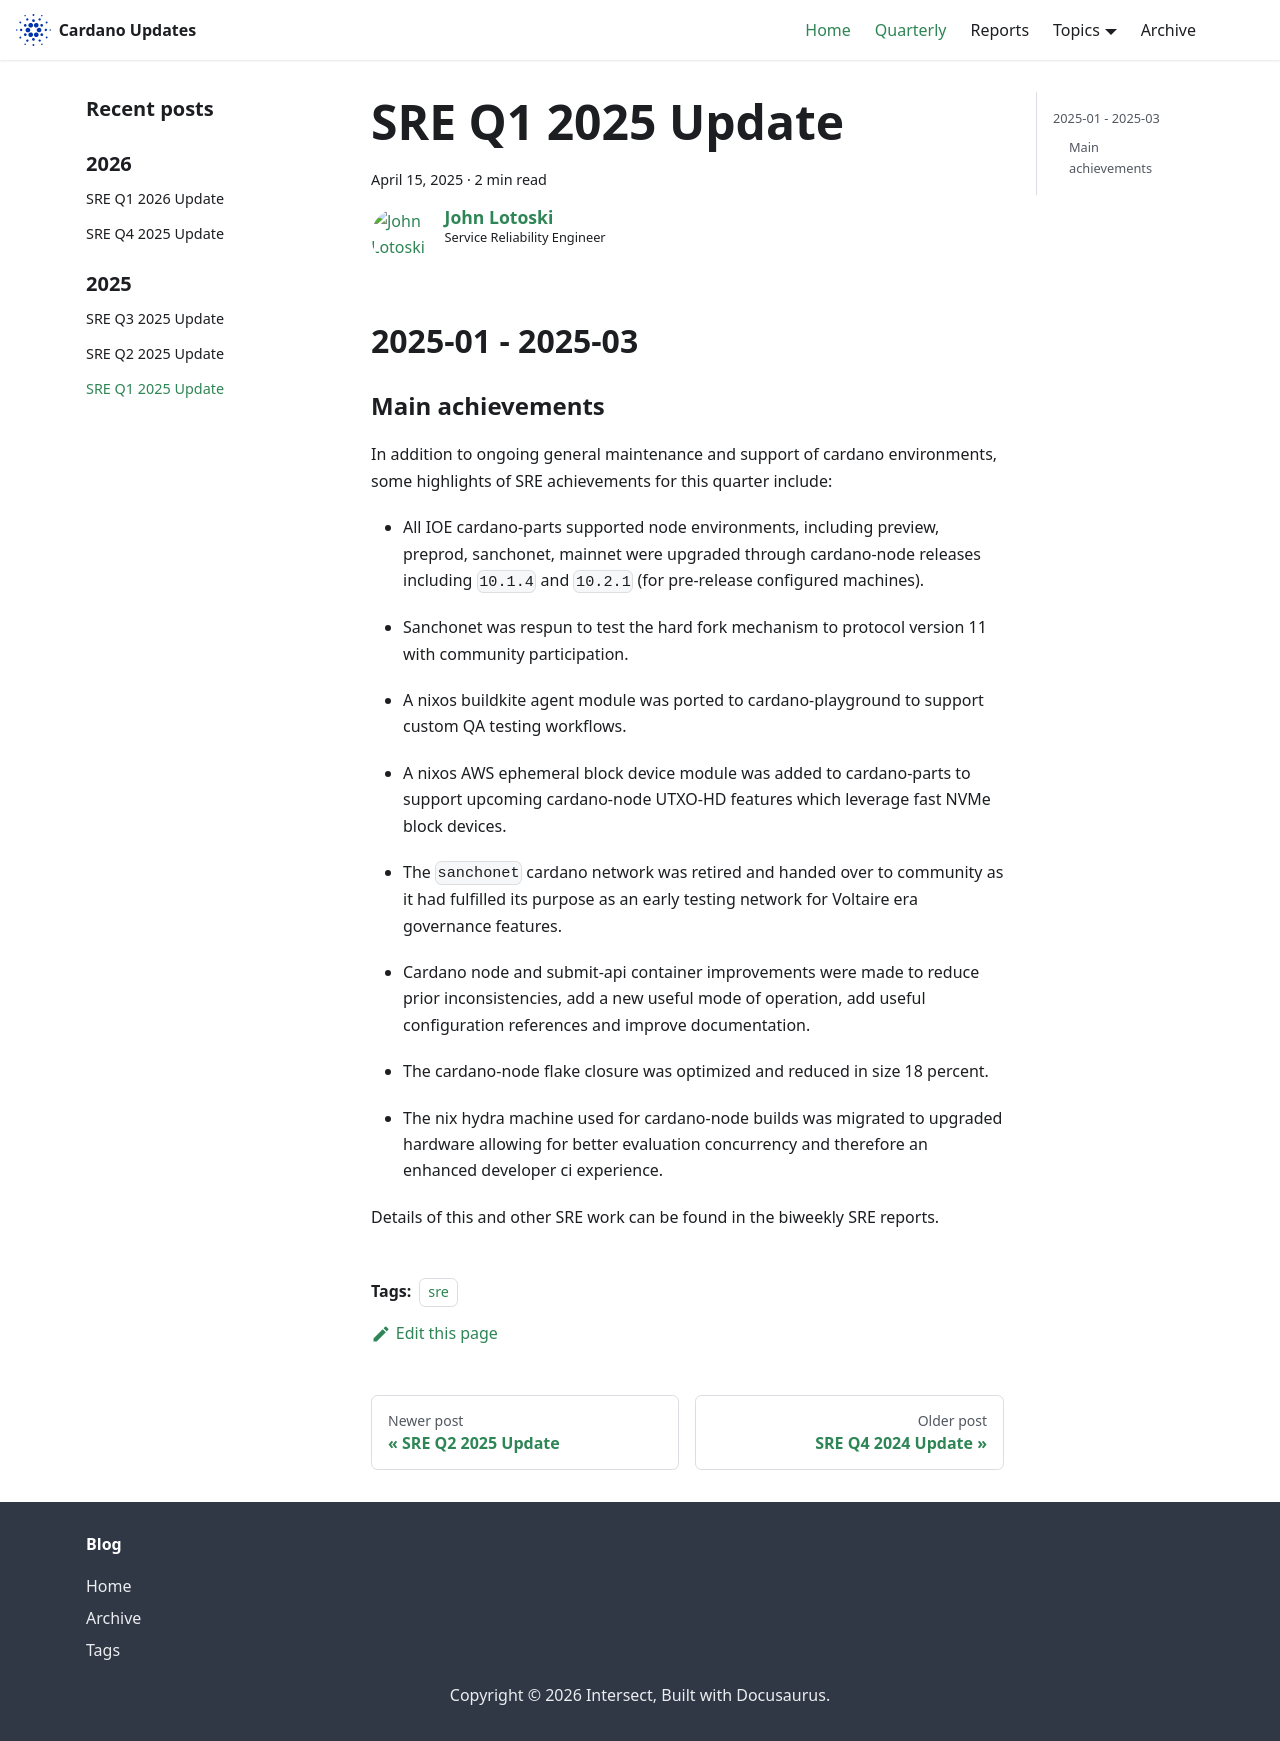

repository: IntersectMBO/cardano-updates · page: quarterly/2025-Q1-sre/index.html · generator: docusaurus

---
title: SRE Q1 2025 Update
slug: 2025-Q1-sre
authors: johnalotoski
tags: [sre]
hide_table_of_contents: false
---

## 2025-01 - 2025-03

### Main achievements

In addition to ongoing general maintenance and support of cardano environments,
some highlights of SRE achievements for this quarter include:

* All IOE cardano-parts supported node environments, including preview,
preprod, sanchonet, mainnet were upgraded through cardano-node releases
including `10.1.4` and `10.2.1` (for pre-release configured machines).

* Sanchonet was respun to test the hard fork mechanism to protocol version 11
with community participation.

* A nixos buildkite agent module was ported to cardano-playground to support
custom QA testing workflows.

* A nixos AWS ephemeral block device module was added to cardano-parts
to support upcoming cardano-node UTXO-HD features which leverage fast NVMe block
devices.

* The `sanchonet` cardano network was retired and handed over to community as
it had fulfilled its purpose as an early testing network for Voltaire era
governance features.

* Cardano node and submit-api container improvements were made to reduce prior
inconsistencies, add a new useful mode of operation, add useful configuration
references and improve documentation.

* The cardano-node flake closure was optimized and reduced in size 18 percent.

* The nix hydra machine used for cardano-node builds was migrated to upgraded
hardware allowing for better evaluation concurrency and therefore an enhanced
developer ci experience.

Details of this and other SRE work can be found in the biweekly SRE reports.
